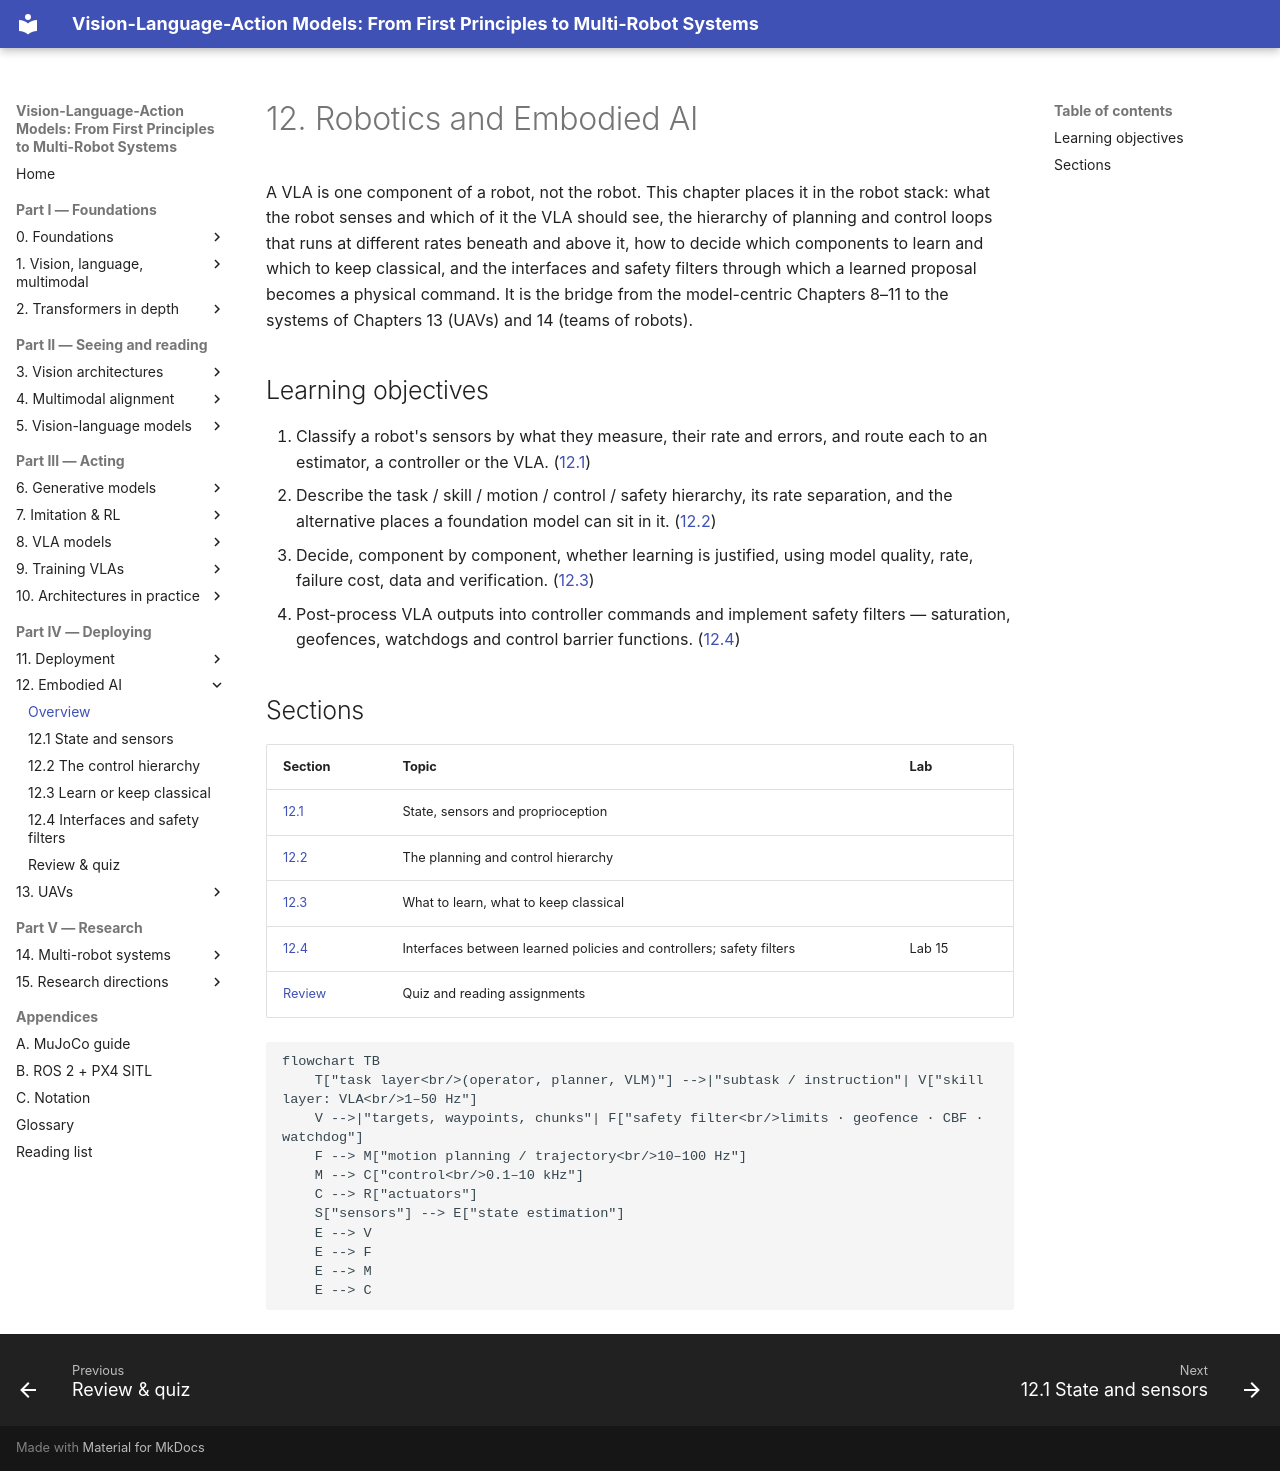

repository: invidia0/mr-vlas · page: chapters/12-embodied/index.html · generator: mkdocs

# 12. Robotics and Embodied AI

A VLA is one component of a robot, not the robot. This chapter places it in the robot stack: what the robot senses and which of it the VLA should see, the hierarchy of planning and control loops that runs at different rates beneath and above it, how to decide which components to learn and which to keep classical, and the interfaces and safety filters through which a learned proposal becomes a physical command. It is the bridge from the model-centric Chapters 8–11 to the systems of Chapters 13 (UAVs) and 14 (teams of robots).

## Learning objectives

1. Classify a robot's sensors by what they measure, their rate and errors, and route each to an estimator, a controller or the VLA. ([12.1](state-sensors.md))
2. Describe the task / skill / motion / control / safety hierarchy, its rate separation, and the alternative places a foundation model can sit in it. ([12.2](hierarchy.md))
3. Decide, component by component, whether learning is justified, using model quality, rate, failure cost, data and verification. ([12.3](learn-or-classical.md))
4. Post-process VLA outputs into controller commands and implement safety filters — saturation, geofences, watchdogs and control barrier functions. ([12.4](interfaces.md))

## Sections

| Section | Topic | Lab |
|---|---|---|
| [12.1](state-sensors.md) | State, sensors and proprioception | |
| [12.2](hierarchy.md) | The planning and control hierarchy | |
| [12.3](learn-or-classical.md) | What to learn, what to keep classical | |
| [12.4](interfaces.md) | Interfaces between learned policies and controllers; safety filters | Lab 15 |
| [Review](review.md) | Quiz and reading assignments | |

```mermaid
flowchart TB
    T["task layer<br/>(operator, planner, VLM)"] -->|"subtask / instruction"| V["skill layer: VLA<br/>1–50 Hz"]
    V -->|"targets, waypoints, chunks"| F["safety filter<br/>limits · geofence · CBF · watchdog"]
    F --> M["motion planning / trajectory<br/>10–100 Hz"]
    M --> C["control<br/>0.1–10 kHz"]
    C --> R["actuators"]
    S["sensors"] --> E["state estimation"]
    E --> V
    E --> F
    E --> M
    E --> C
```
